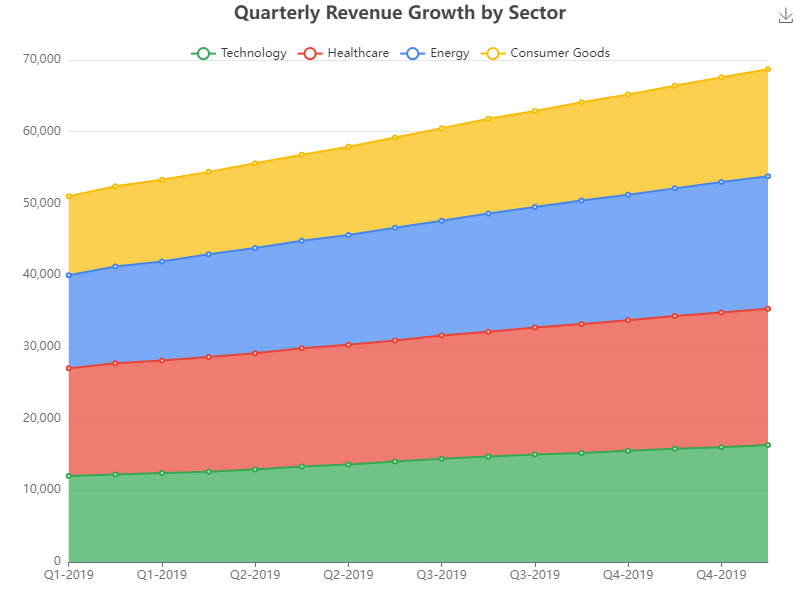

The table this chart was drawn from, first rows:
Quarter, Technology, Healthcare, Energy, Consumer Goods
Q1-2019, 12000, 15000, 13000, 11000
Q1-2019, 12200, 15500, 13500, 11200
Q1-2019, 12400, 15700, 13800, 11400
Q1-2019, 12600, 16000, 14300, 11500
Q2-2019, 12900, 16200, 14700, 11800
Q2-2019, 13300, 16500, 15000, 12000
Q2-2019, 13600, 16700, 15300, 12300
Q2-2019, 14000, 16900, 15700, 12600
Q3-2019, 14400, 17200, 16000, 12900
Q3-2019, 14700, 17400, 16500, 13200
Q3-2019, 15000, 17700, 16800, 13400
Q3-2019, 15200, 18000, 17200, 13700
Q4-2019, 15500, 18200, 17500, 14000
Q4-2019, 15800, 18500, 17800, 14300
Q4-2019, 16000, 18800, 18200, 14600
Q4-2019, 16300, 19000, 18500, 14900
